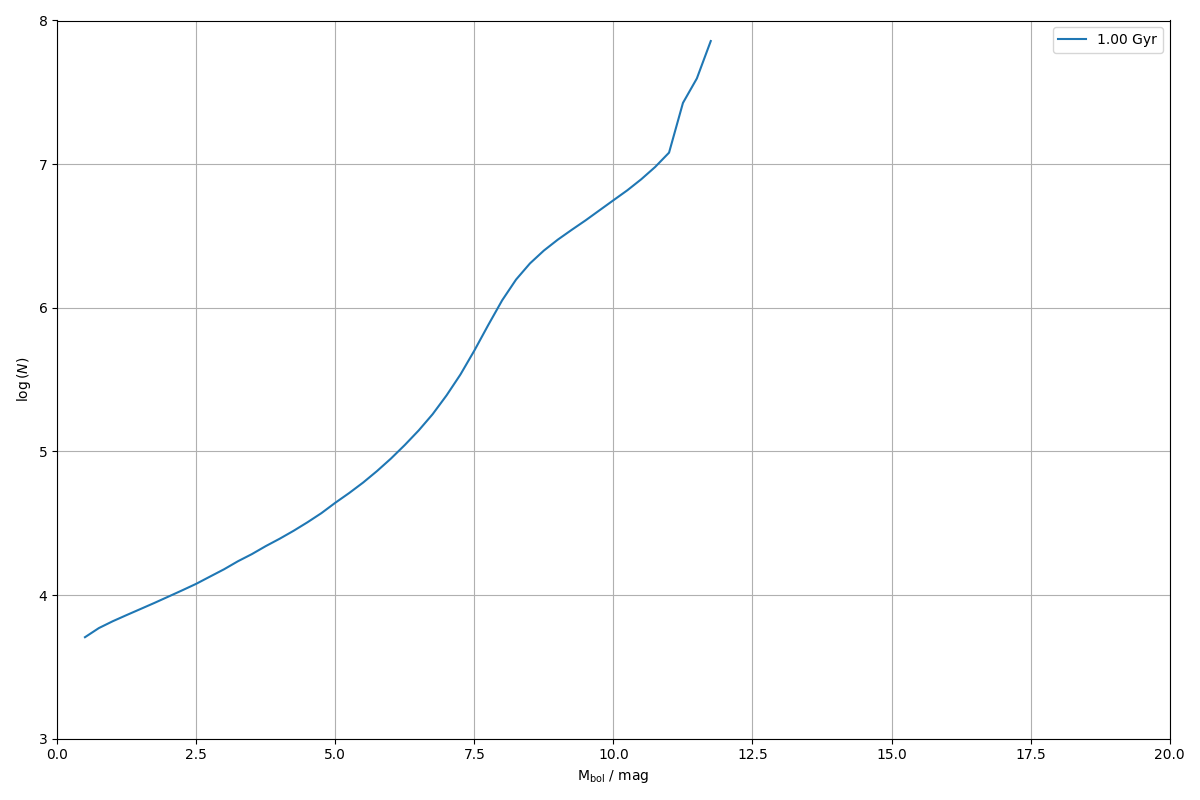

The data file committed next to this chart (first rows):
0.000000000000000000e+00, 0.000000000000000000e+00
2.500000000000000000e-01, 0.000000000000000000e+00
5.000000000000000000e-01, 5.089902615007832537e+03
7.500000000000000000e-01, 5.892784847400848776e+03
1.000000000000000000e+00, 6.576165124489773916e+03
1.250000000000000000e+00, 7.261846816456308261e+03
1.500000000000000000e+00, 8.002937628295689137e+03
1.750000000000000000e+00, 8.823253237761909986e+03
2.000000000000000000e+00, 9.758776783910123413e+03
2.250000000000000000e+00, 1.079846347327036710e+04
2.500000000000000000e+00, 1.198012324859578439e+04
2.750000000000000000e+00, 1.346350712369674875e+04
3.000000000000000000e+00, 1.511975461359232031e+04
3.250000000000000000e+00, 1.719900043710879254e+04
3.500000000000000000e+00, 1.927838169576565997e+04
3.750000000000000000e+00, 2.192094577246599874e+04
4.000000000000000000e+00, 2.467312296062090172e+04
4.250000000000000000e+00, 2.801593963095524668e+04
4.500000000000000000e+00, 3.212152440448943889e+04
4.750000000000000000e+00, 3.717764091153129993e+04
5.000000000000000000e+00, 4.391237854138814873e+04
5.250000000000000000e+00, 5.134178903166439704e+04
5.500000000000000000e+00, 6.070046196865465754e+04
5.750000000000000000e+00, 7.300888210316216282e+04
6.000000000000000000e+00, 8.914665984023692727e+04
6.250000000000000000e+00, 1.109015841849999269e+05
6.500000000000000000e+00, 1.400925623341228929e+05
6.750000000000000000e+00, 1.816547817057035572e+05
7.000000000000000000e+00, 2.455139452172186866e+05
7.250000000000000000e+00, 3.432026358826875803e+05
7.500000000000000000e+00, 5.037704804843169986e+05
7.750000000000000000e+00, 7.588336259110547835e+05
8.000000000000000000e+00, 1.127465148957886035e+06
8.250000000000000000e+00, 1.572621562564334366e+06
8.500000000000000000e+00, 2.037228220474838512e+06
8.750000000000000000e+00, 2.503044969920412172e+06
9.000000000000000000e+00, 2.981123981469047721e+06
9.250000000000000000e+00, 3.487972736756502185e+06
9.500000000000000000e+00, 4.062114025039221160e+06
9.750000000000000000e+00, 4.772668893655362539e+06
1.000000000000000000e+01, 5.605222394181072712e+06
1.025000000000000000e+01, 6.575557003249504603e+06
1.050000000000000000e+01, 7.845733727764579467e+06
1.075000000000000000e+01, 9.553527630571752787e+06
1.100000000000000000e+01, 1.202356693857242912e+07
1.125000000000000000e+01, 2.668148086572144553e+07
1.150000000000000000e+01, 3.950951977042846382e+07
1.175000000000000000e+01, 7.195795058146084845e+07
1.200000000000000000e+01, 0.000000000000000000e+00
1.225000000000000000e+01, 0.000000000000000000e+00
1.250000000000000000e+01, 0.000000000000000000e+00
1.275000000000000000e+01, 0.000000000000000000e+00
1.300000000000000000e+01, 0.000000000000000000e+00
1.325000000000000000e+01, 0.000000000000000000e+00
1.350000000000000000e+01, 0.000000000000000000e+00
1.375000000000000000e+01, 0.000000000000000000e+00
1.400000000000000000e+01, 0.000000000000000000e+00
1.425000000000000000e+01, 0.000000000000000000e+00
1.450000000000000000e+01, 0.000000000000000000e+00
1.475000000000000000e+01, 0.000000000000000000e+00
1.500000000000000000e+01, 0.000000000000000000e+00
... 19 more rows
